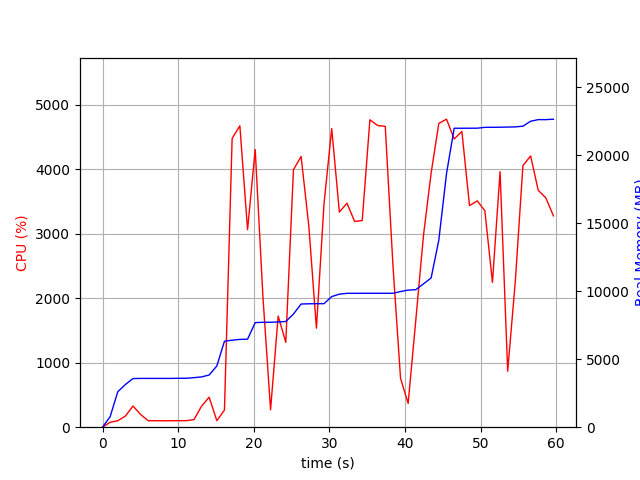

The file beside this chart, header and first rows:
elapsed_time, nproc, cpu, mem_real, mem_virtual
3.600120544433594e-05, 1, 0.0, 7.34, 3185
1.006, 1, 76.6, 774.7, 1686
2.013, 1, 100.2, 2607, 4942
3.02, 1, 172.8, 3137, 8523
4.027, 1, 327.9, 3575, 9028
5.034, 1, 197.5, 3587, 9028
6.04, 1, 100.4, 3587, 9028
7.047, 1, 100.4, 3587, 9028
8.054, 1, 99.3, 3587, 9028
9.06, 1, 100.3, 3587, 9028
10.07, 1, 101.3, 3597, 9028
11.07, 1, 101.3, 3597, 9028
12.08, 1, 117.0, 3641, 9028
13.09, 1, 325.3, 3697, 9093
14.1, 1, 465.5, 3837, 9183
15.11, 1, 101.0, 4499, 12863
16.12, 1, 265.3, 6319, 13275
17.14, 1, 4477, 6397, 13275
18.16, 1, 4672, 6454, 13355
19.18, 1, 3062, 6471, 13355
20.19, 1, 4305, 7687, 14573
21.21, 1, 2016, 7711, 14582
22.22, 1, 270.1, 7712, 14582
23.22, 1, 1724, 7738, 14582
24.23, 1, 1316, 7769, 14582
25.24, 1, 3991, 8317, 14978
26.25, 1, 4197, 9055, 15937
27.27, 1, 3124, 9071, 15937
28.28, 1, 1535, 9077, 15937
29.29, 1, 3468, 9081, 15937
30.3, 1, 4628, 9601, 16263
31.32, 1, 3335, 9781, 16263
32.32, 1, 3472, 9841, 16263
33.33, 1, 3190, 9841, 16263
34.34, 1, 3203, 9843, 16263
35.35, 1, 4766, 9843, 16263
36.37, 1, 4678, 9843, 16263
37.38, 1, 4662, 9843, 16263
38.4, 1, 2515, 9843, 16263
39.4, 1, 757.0, 9969, 16455
40.41, 1, 368.6, 10079, 16455
41.42, 1, 1654, 10105, 16455
42.44, 1, 2977, 10539, 19015
43.45, 1, 3941, 10972, 19015
44.47, 1, 4710, 13752, 26745
45.48, 1, 4774, 18646, 26775
46.5, 1, 4468, 21976, 26775
47.52, 1, 4584, 21976, 26775
48.52, 1, 3436, 21978, 26775
49.54, 1, 3508, 21980, 26775
50.55, 1, 3357, 22042, 26775
51.56, 1, 2245, 22048, 26775
52.57, 1, 3961, 22050, 26775
53.57, 1, 868.1, 22064, 27023
54.58, 1, 2259, 22076, 27023
55.59, 1, 4055, 22126, 27067
56.6, 1, 4205, 22490, 27489
57.61, 1, 3673, 22608, 32609
58.62, 1, 3554, 22608, 32609
59.62, 1, 3276, 22640, 32609
